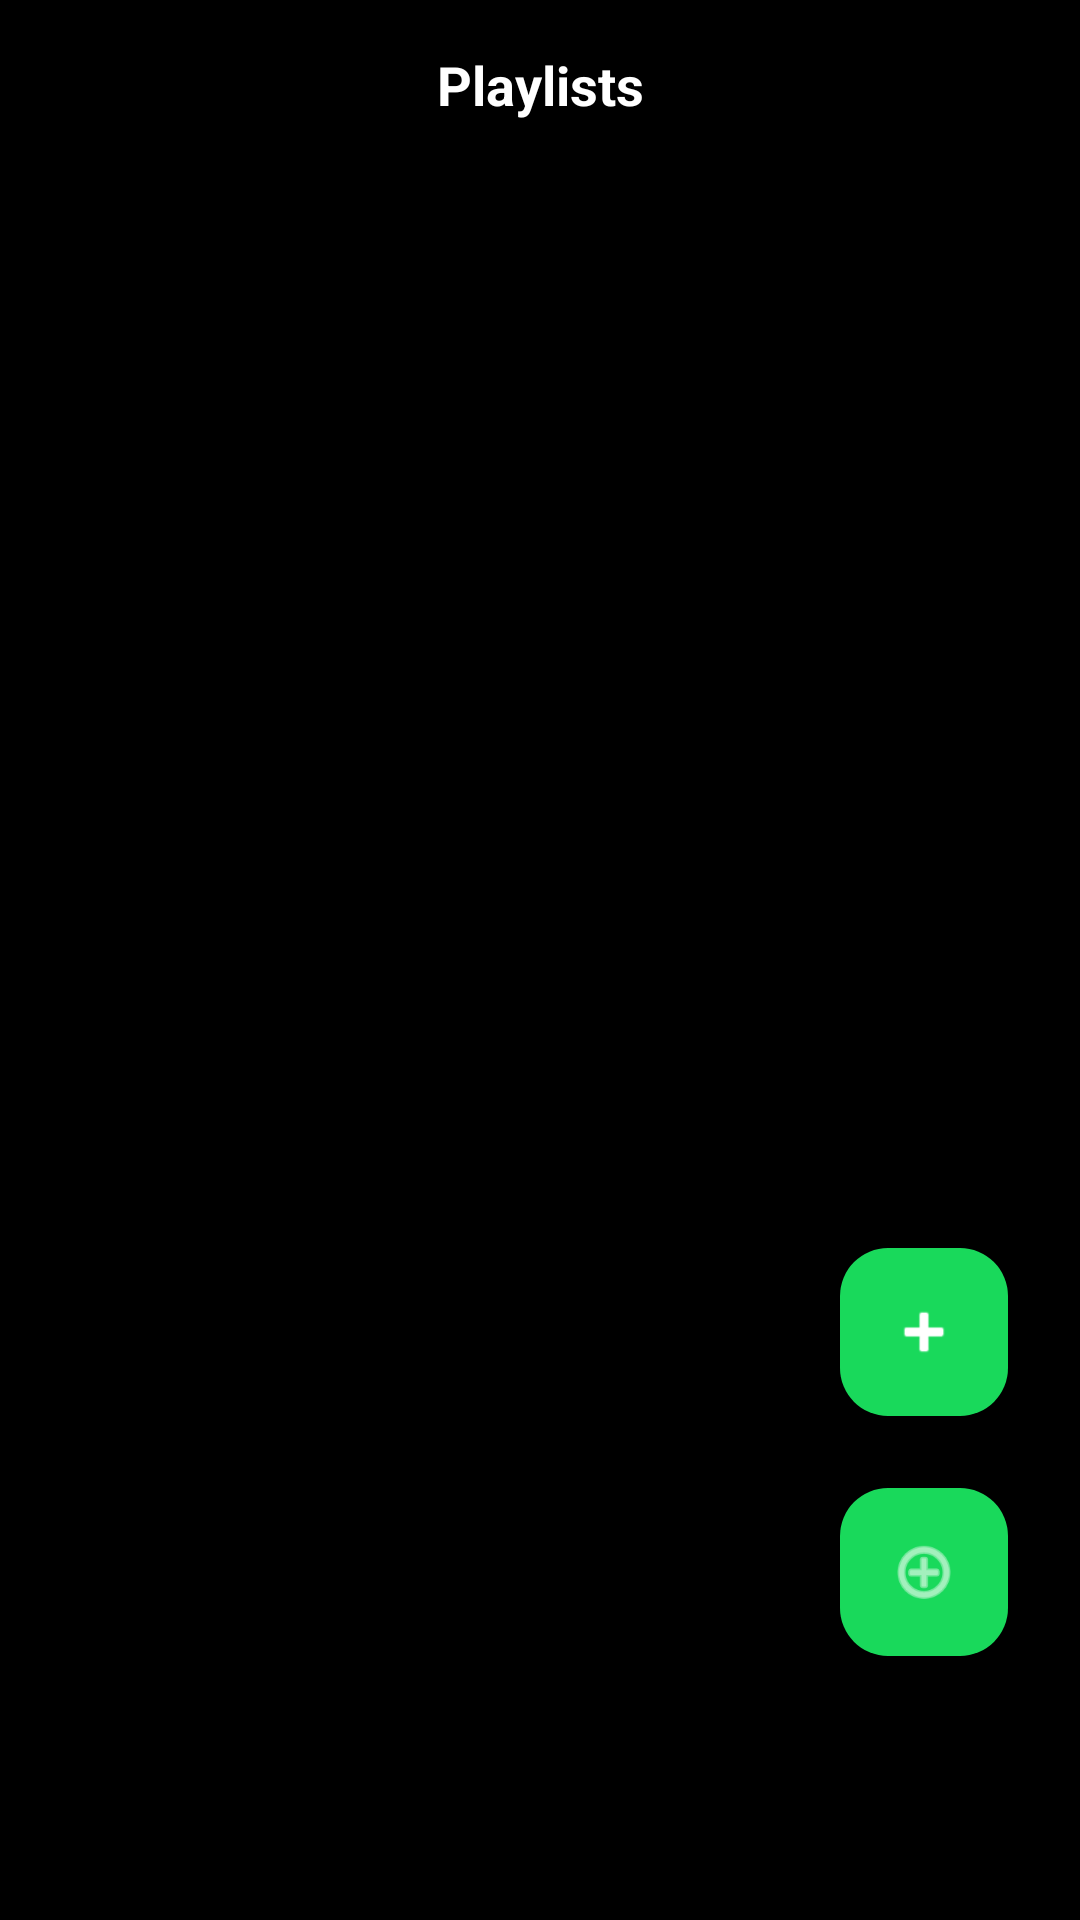

This screen was rendered from an Android layout file. Write that file and the resources it references.
<!-- AndroidManifest.xml: application theme Theme.After -->
<!-- res/layout/fragment_library.xml -->
<?xml version="1.0" encoding="utf-8"?>
<androidx.constraintlayout.widget.ConstraintLayout xmlns:android="http://schemas.android.com/apk/res/android"
    xmlns:app="http://schemas.android.com/apk/res-auto"
    android:layout_width="match_parent"
    android:layout_height="match_parent">

    
    

    <TextView
        android:id="@+id/playlist_section_title"
        android:layout_width="wrap_content"
        android:layout_height="wrap_content"
        android:text="Playlists"
        android:textStyle="bold"
        android:textSize="18sp"
        android:textColor="@color/white"
        app:layout_constraintTop_toTopOf="parent"
        app:layout_constraintStart_toStartOf="parent"
        app:layout_constraintEnd_toEndOf="parent"
        android:layout_marginTop="16dp"/>

    
    <androidx.recyclerview.widget.RecyclerView
        android:id="@+id/libraryRecyclerView"
        android:layout_width="0dp"
        android:layout_height="0dp"

        app:layout_constraintBottom_toTopOf="@id/addPlaylistFab"
        app:layout_constraintStart_toStartOf="parent"
        app:layout_constraintEnd_toEndOf="parent"
        android:layout_marginTop="8dp"
        app:layout_constraintTop_toBottomOf="@id/playlist_section_title"/>



    <TextView
        android:id="@+id/emptyLibraryText"
        android:layout_width="wrap_content"
        android:layout_height="wrap_content"
        android:text="No playlists found."
        android:visibility="gone"
        app:layout_constraintTop_toBottomOf="@id/libraryRecyclerView"
        app:layout_constraintStart_toStartOf="parent"
        app:layout_constraintEnd_toEndOf="parent"
        android:layout_marginTop="8dp"
        android:textColor="@android:color/black" />

    
    <com.google.android.material.floatingactionbutton.FloatingActionButton
        android:id="@+id/addPlaylistFab"
        android:layout_width="wrap_content"
        android:layout_height="wrap_content"
        android:contentDescription="Add Playlist"
        android:src="@android:drawable/ic_menu_add"
        app:layout_constraintBottom_toBottomOf="parent"
        app:layout_constraintEnd_toEndOf="parent"
        android:layout_marginEnd="24dp"
        android:layout_marginBottom="88dp"
        app:backgroundTint="@color/spotify_dark_green"
        app:tint="@color/white" />

    
    <com.google.android.material.floatingactionbutton.FloatingActionButton
        android:id="@+id/addSongFab"
        android:layout_width="wrap_content"
        android:layout_height="wrap_content"
        android:contentDescription="Add Song"
        android:src="@android:drawable/ic_input_add"
        app:layout_constraintBottom_toTopOf="@id/addPlaylistFab"
        app:layout_constraintEnd_toEndOf="parent"
        android:layout_marginEnd="24dp"
        android:layout_marginBottom="24dp"
        android:backgroundTint="#19D95B"

        app:backgroundTint="@color/spotify_dark_green"
        app:tint="@color/white" />

</androidx.constraintlayout.widget.ConstraintLayout>
<!-- resources referenced by this layout -->
<resources>
  <color name="spotify_dark_green">#19D95B</color>
  <color name="white">#FFFFFFFF</color>
  <style name="Theme.After" parent="Base.Theme.After" />
  <style name="Base.Theme.After" parent="Theme.Material3.DayNight.NoActionBar">
          <item name="android:windowBackground">@color/black</item>
      </style>
  <color name="black">#FF000000</color>
</resources>
